Run: headless pygame with SDL's dummy video driver; simulated clock (each Clock.tick advances the game by its frame time, no real sleeping); random seed 0; keys injected as events and as key.get_pressed() state; no mouse input.
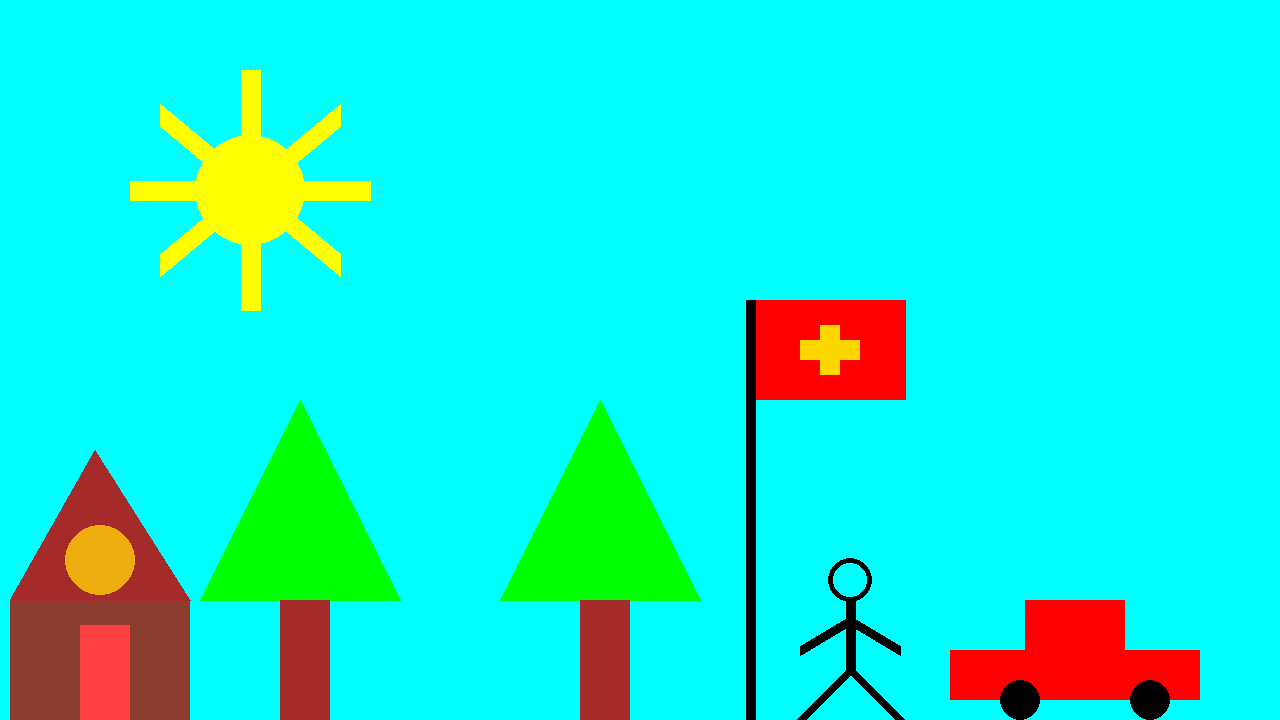
Frame 1 of 4 · flips 1–60 · no input
Frame 2 of 4 · flips 61–180 · tapped SPACE, RETURN · held RIGHT (→), D · screen unchanged from frame 1, image omitted
Frame 3 of 4 · flips 181–300 · held DOWN (↓), S · screen unchanged from frame 2, image omitted
Frame 4 of 4 · flips 301–420 · held LEFT (←), A, UP (↑), W · screen unchanged from frame 3, image omitted

The pygame program that drew these frames:

import pygame
import math
pygame.init()
 
LENGTH = 1280
WIDTH = 720
screen = pygame.display.set_mode((LENGTH, WIDTH))
screen.fill('aqua')
pygame.display.set_caption("The Scene")
 
running = True
while running:
    for event in pygame.event.get():
        if event.type==pygame.QUIT:
            running = False

#house:
    pygame.draw.rect(screen,'coral4', pygame.Rect(10,600,180,300))
    pygame.draw.polygon(screen,'brown', [(10,600),(190,600),(95,450)])
    pygame.draw.circle(screen,'darkgoldenrod2', (100, 560), 35)
    pygame.draw.rect(screen,'brown1', pygame.Rect(80,625,50,100))

#2 trees:
    pygame.draw.polygon(screen,'green', [(200,600),(400,600),(300,400)])
    pygame.draw.rect(screen,'brown', pygame.Rect(280,600,50,600))

    pygame.draw.polygon(screen,'green', [(500,600),(700,600),(600,400)])
    pygame.draw.rect(screen,'brown', pygame.Rect(580,600,50,600))

#car
    pygame.draw.rect(screen,'red',pygame.Rect(950,650,250,50))
    pygame.draw.rect(screen,'red',pygame.Rect(1025,600,100,50))
    pygame.draw.circle(screen,'black', (1020,700), 20)
    pygame.draw.circle(screen,'black', (1150,700), 20)

#sun
    
    pygame.draw.circle(screen, (255,255,0), (250, 190), 55)
    pygame.draw.line(screen, (255,255,0), (250, 70), (250, 310), 20)
    pygame.draw.line(screen, (255,255,0), (130, 190), (370, 190), 20)
    pygame.draw.line(screen, (255,255,0), (160, 115), (340, 265), 23)
    pygame.draw.line(screen, (255,255,0), (160, 265), (340, 115), 23)
    #pygame.draw.polygon(screen,'brown', [(10,600),(190,600),(95,450)])
    #pygame.draw.polygon(screen,'brown', [(10,600),(190,600),(95,450)])

#stickman
    pygame.draw.line(screen, 'black', (850, 670), (850, 600), 10)
    pygame.draw.lines(screen,'black', False, [(800,720), (850,670), (900, 720)], 10)
    pygame.draw.lines(screen,'black', False, [(800,650), (850,620), (900, 650)], 10)
    pygame.draw.circle(screen,'black', (850,580),22,5)


#flag with 2 colors
    pygame.draw.line(screen, 'black', (750, 720), (750, 300), 10)
    pygame.draw.rect(screen,'red', pygame.Rect(756,300,150,100))
    pygame.draw.rect(screen,'gold1', pygame.Rect(820,325,20,50))
    pygame.draw.rect(screen,'gold1', pygame.Rect(800,340,60,20))

    pygame.display.update()





    #pygame.draw.rect(screen, (255, 0, 0), pygame.Rect(x, 0, box_width, 50)) # this is the red square
                                     # horizontal, vertical, radius size
    #pygame.draw.circle(screen, (0, 255, 0), (1000, 300), 100) #this is the circle

    #pygame.draw.line(screen, (0, 0, 255), (0, 0), (800, 600), 20) #this is the line, star point, end position, thickness

    #pygame.draw.polygon(screen, (255, 255, 0), [(200, 200), (300, 300), (400, 200)]) #this is a triangle

    #pygame.draw.arc(screen, (255, 0, 255), pygame.Rect(100, 100, 200, 200), 0, math.pi/2, 2) # these are angles. a whole circle is 2 pi, half a circle 1 pi, 90 degrees is pi/2.

    #pygame.draw.arc(screen,(255,0,0),pygame.Rect(10,10,200,200), 0.5*math.pi, math.pi,10)
    
    # pygame.draw.ellipse(screen, (0, 0, 255), pygame.Rect(200, 200, 200, 100))
    # pygame.draw.aaline(screen, (255, 0, 255), (0, 0), (800, 600))
    # pygame.draw.lines(screen, (100, 255, 0), False, [(100, 100), (200, 200), (300, 100)], 2)
